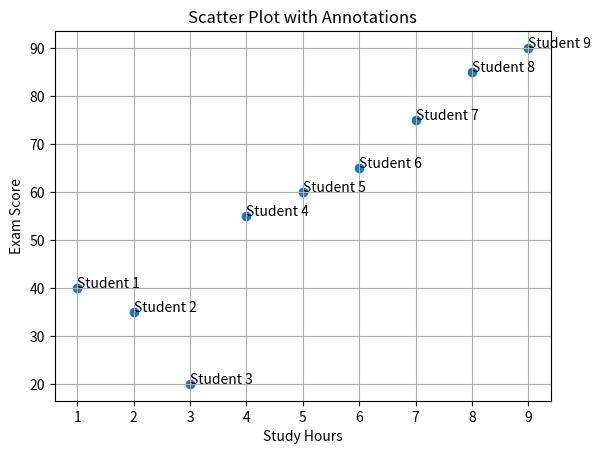

Here is the Python script that generated this plot: (Note: this script raises an exception after producing the figure.)
import matplotlib.pyplot as plt

study_hours = [1, 2, 3, 4, 5, 6, 7, 8, 9]
exam_scores = [40, 35, 20, 55, 60, 65, 75, 85, 90]


plt.scatter(study_hours, exam_scores)

# Add labels
for i in range(len(study_hours)):
    plt.annotate(f'Student {i+1}', (study_hours[i], exam_scores[i]))

plt.title('Scatter Plot with Annotations')
plt.xlabel('Study Hours')
plt.ylabel('Exam Score')
plt.grid(True)
plt.savefig("./3_Matplotlib_Seaborn/Images/23_plt_scatter_annotations.png")